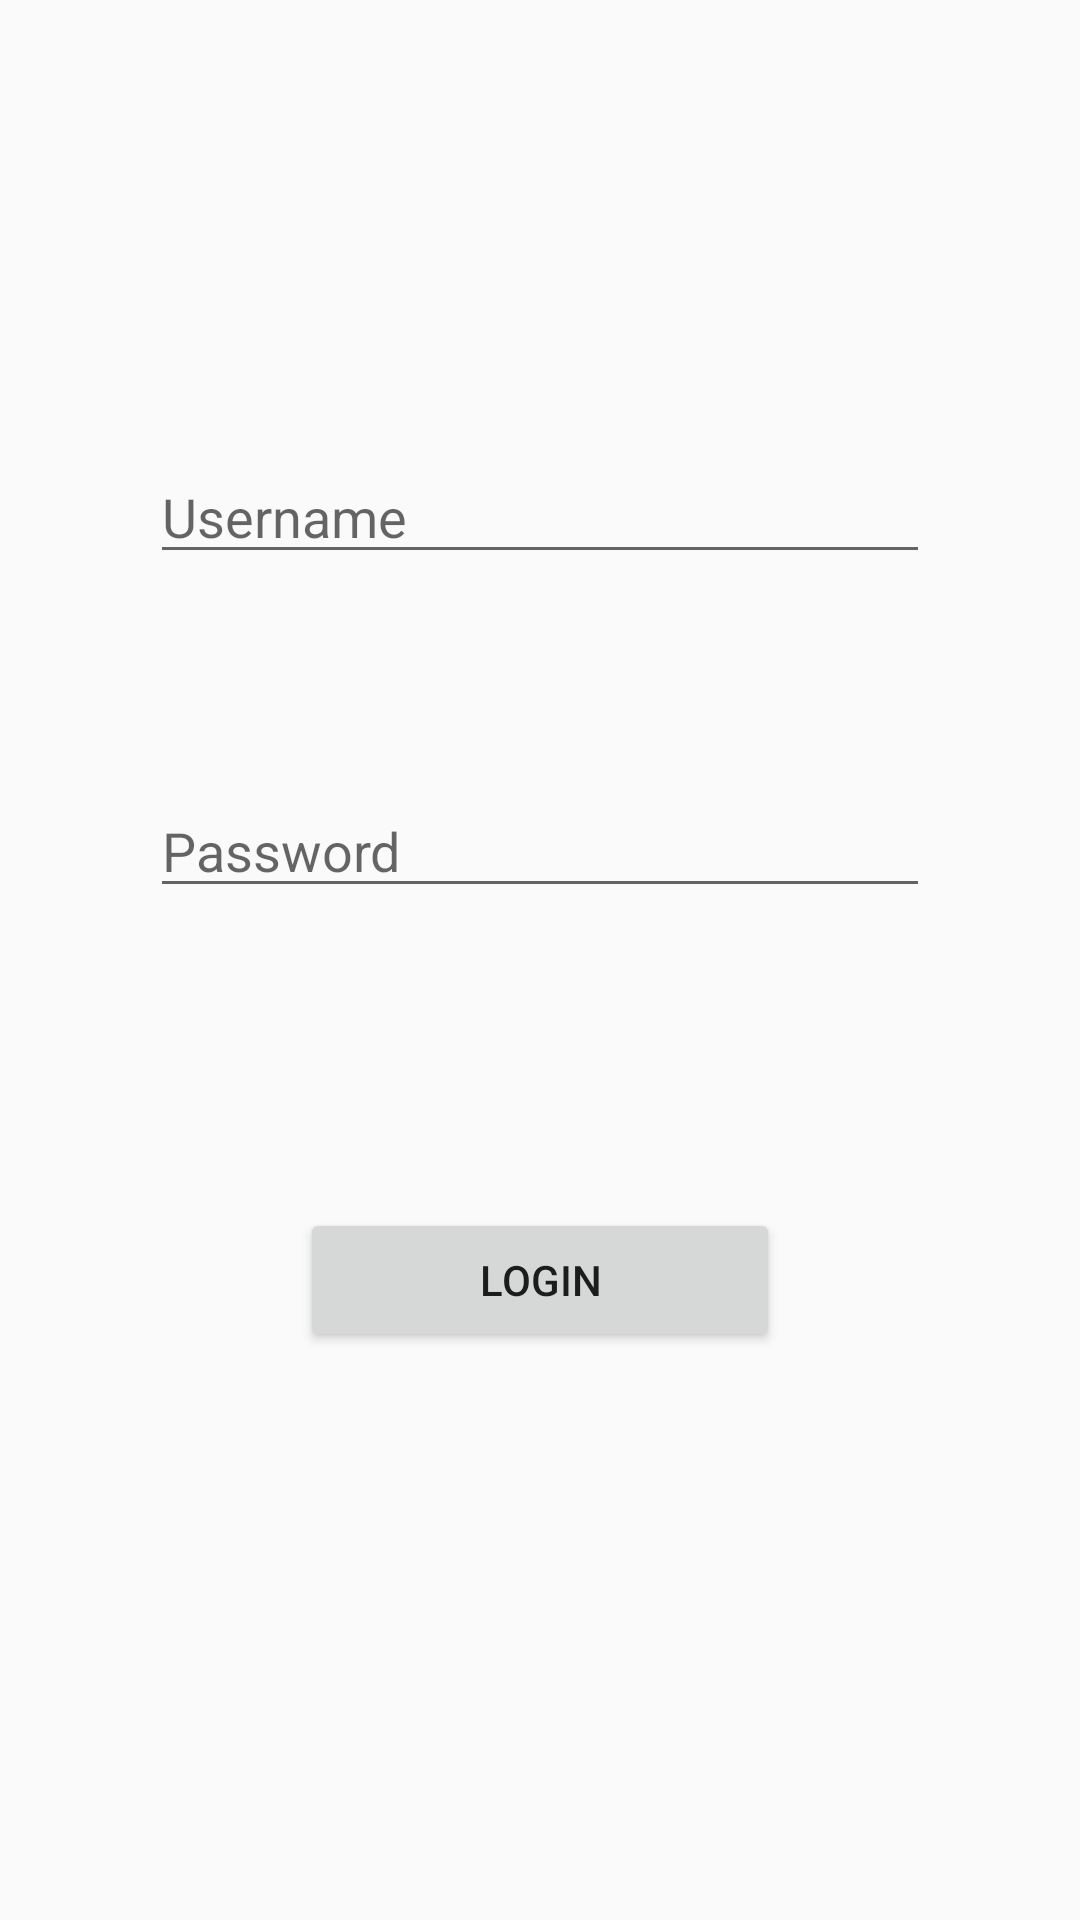

Here is an Android app screen rendered from its layout file. Give the layout XML and the strings, colors and styles it references.
<!-- AndroidManifest.xml: application theme AppTheme -->
<!-- res/layout/fragment_nav_login.xml -->
<?xml version="1.0" encoding="utf-8"?>
<androidx.constraintlayout.widget.ConstraintLayout xmlns:android="http://schemas.android.com/apk/res/android"
    xmlns:app="http://schemas.android.com/apk/res-auto"
    xmlns:tools="http://schemas.android.com/tools"
    android:id="@+id/frameLayout_nav_login"
    android:layout_width="match_parent"
    android:layout_height="match_parent"
    tools:context=".NavigationComponent.Fragments.NavLoginFragment" >

    <EditText
        android:id="@+id/editTextUserName"
        android:layout_width="0dp"
        android:layout_height="wrap_content"
        android:layout_marginStart="50dp"
        android:layout_marginTop="150dp"
        android:layout_marginEnd="50dp"
        android:ems="10"
        android:hint="Username"
        android:inputType="textPersonName"
        app:layout_constraintEnd_toEndOf="parent"
        app:layout_constraintStart_toStartOf="parent"
        app:layout_constraintTop_toTopOf="parent" />

    <EditText
        android:id="@+id/editTextPassword"
        android:layout_width="0dp"
        android:layout_height="wrap_content"
        android:layout_marginStart="50dp"
        android:layout_marginTop="70dp"
        android:layout_marginEnd="50dp"
        android:ems="10"
        android:hint="Password"
        android:inputType="textPassword"
        app:layout_constraintEnd_toEndOf="parent"
        app:layout_constraintStart_toStartOf="parent"
        app:layout_constraintTop_toBottomOf="@+id/editTextUserName" />

    <Button
        android:id="@+id/button9"
        android:layout_width="0dp"
        android:layout_height="wrap_content"
        android:layout_marginStart="100dp"
        android:layout_marginTop="100dp"
        android:layout_marginEnd="100dp"
        android:text="Login"
        app:layout_constraintEnd_toEndOf="parent"
        app:layout_constraintStart_toStartOf="parent"
        app:layout_constraintTop_toBottomOf="@+id/editTextPassword" />
</androidx.constraintlayout.widget.ConstraintLayout>
<!-- resources referenced by this layout -->
<resources>
  <style name="AppTheme" parent="Theme.AppCompat.Light.DarkActionBar">
          
          <item name="colorPrimary">@color/colorPrimary</item>
          <item name="colorPrimaryDark">@color/colorPrimaryDark</item>
          <item name="colorAccent">@color/colorAccent</item>
          <item name="preferenceTheme">@style/PreferenceThemeOverlay</item>
      </style>
  <color name="colorPrimary">#6200EE</color>
  <color name="colorPrimaryDark">#3700B3</color>
  <color name="colorAccent">#03DAC5</color>
</resources>
